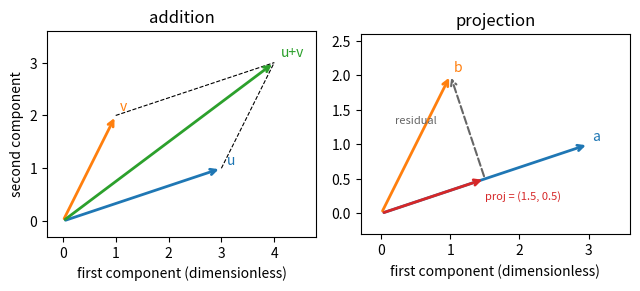

Python code for this plot:
import numpy as np, matplotlib; matplotlib.use("Agg"); import matplotlib.pyplot as plt

fig, axs = plt.subplots(1, 2, figsize=(6.5, 3))
# left: addition
ax = axs[0]
u = np.array([3, 1]); v = np.array([1, 2]); w = u + v
for vec, col, lab in [(u, "C0", "u"), (v, "C1", "v"), (w, "C2", "u+v")]:
    ax.annotate("", xy=vec, xytext=(0, 0), arrowprops=dict(arrowstyle="->", color=col, lw=2))
    ax.text(vec[0] * 1.02 + 0.05, vec[1] * 1.02 + 0.05, lab, color=col)
ax.plot([u[0], w[0]], [u[1], w[1]], "k--", lw=0.8)
ax.plot([v[0], w[0]], [v[1], w[1]], "k--", lw=0.8)
ax.set_xlim(-0.3, 4.8); ax.set_ylim(-0.3, 3.6); ax.set_aspect("equal")
ax.set_xlabel("first component (dimensionless)"); ax.set_ylabel("second component")
ax.set_title("addition")
# right: projection
ax = axs[1]
a = np.array([3, 1]); b = np.array([1, 2]); p = (a @ b) / (a @ a) * a
ax.annotate("", xy=a, xytext=(0, 0), arrowprops=dict(arrowstyle="->", color="C0", lw=2))
ax.annotate("", xy=b, xytext=(0, 0), arrowprops=dict(arrowstyle="->", color="C1", lw=2))
ax.annotate("", xy=p, xytext=(0, 0), arrowprops=dict(arrowstyle="->", color="C3", lw=2))
ax.annotate("", xy=b, xytext=p, arrowprops=dict(arrowstyle="->", color="0.4", lw=1.5, ls="--"))
ax.text(3.05, 1.05, "a", color="C0"); ax.text(1.05, 2.05, "b", color="C1")
ax.text(1.5, 0.2, "proj = (1.5, 0.5)", color="C3", fontsize=8)
ax.text(0.2, 1.3, "residual", color="0.4", fontsize=8)
ax.set_xlim(-0.3, 3.6); ax.set_ylim(-0.3, 2.6); ax.set_aspect("equal")
ax.set_xlabel("first component (dimensionless)")
ax.set_title("projection")
plt.tight_layout()
plt.savefig("linear-algebra_vectors.pdf", bbox_inches="tight")
